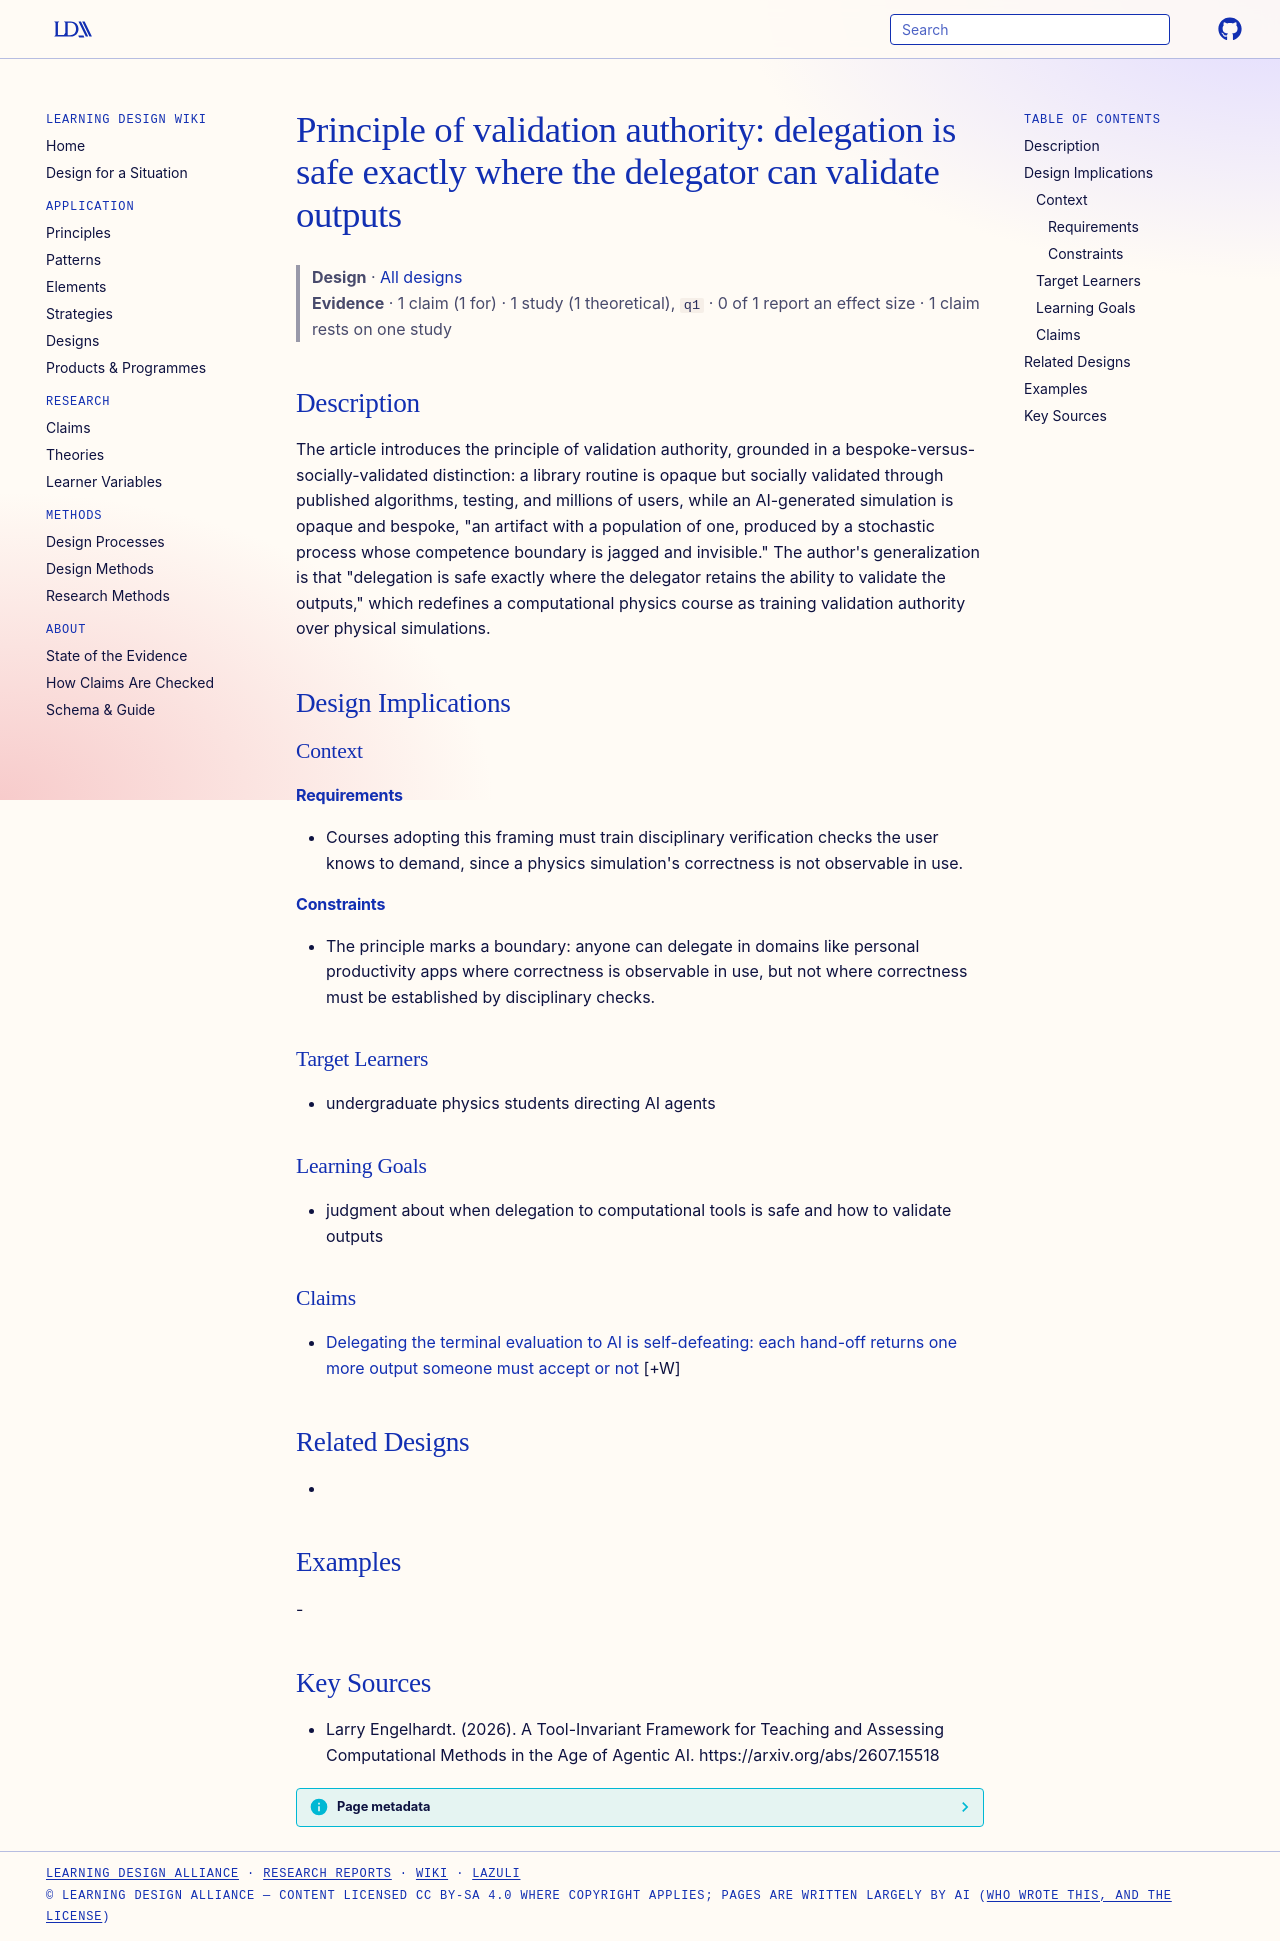

repository: Learning-Design-Alliance/learning-wiki · page: designs/validation-authority-principle/index.html · generator: mkdocs

---
type: design
id: validation-authority-principle
title: "Principle of validation authority: delegation is safe exactly where the delegator can validate outputs"
description: "The article introduces the principle of validation authority, grounded in a bespoke-versus-socially-validated distinction: a library routine is opaque but socially validated through published algorithms, testing, and..."
status: review
generated:
  by: "process:settle-candidates"
  at: 2026-10-12
sources:
  - id: larry-engelhardt-2026
    resource: "https://arxiv.org/abs/2607.15518"
    title: "Larry Engelhardt. (2026). A Tool-Invariant Framework for Teaching and Assessing Computational Methods in the Age of Agentic AI. https://arxiv.org/abs/2607.15518"
    author: Larry Engelhardt
---

# Principle of validation authority: delegation is safe exactly where the delegator can validate outputs

> **Design** · [All designs](index.md)
> **Evidence** · 1 claim (1 for) · 1 study (1 theoretical), `q1` · 0 of 1 report an effect size · 1 claim rests on one study

## Description
The article introduces the principle of validation authority, grounded in a bespoke-versus-socially-validated distinction: a library routine is opaque but socially validated through published algorithms, testing, and millions of users, while an AI-generated simulation is opaque and bespoke, "an artifact with a population of one, produced by a stochastic process whose competence boundary is jagged and invisible." The author's generalization is that "delegation is safe exactly where the delegator retains the ability to validate the outputs," which redefines a computational physics course as training validation authority over physical simulations.

## Design Implications

### Context
#### Requirements
- Courses adopting this framing must train disciplinary verification checks the user knows to demand, since a physics simulation's correctness is not observable in use.
#### Constraints
- The principle marks a boundary: anyone can delegate in domains like personal productivity apps where correctness is observable in use, but not where correctness must be established by disciplinary checks.

### Target Learners
- undergraduate physics students directing AI agents

### Learning Goals
- judgment about when delegation to computational tools is safe and how to validate outputs

### Claims

- [Delegating the terminal evaluation to AI is self-defeating: each hand-off returns one more output someone must accept or not](../claims/delegating-evaluation-self-defeating.md) [+W]

## Related Designs
- 

## Examples
-

## Key Sources
- Larry Engelhardt. (2026). A Tool-Invariant Framework for Teaching and Assessing Computational Methods in the Age of Agentic AI. https://arxiv.org/abs/2607.15518
